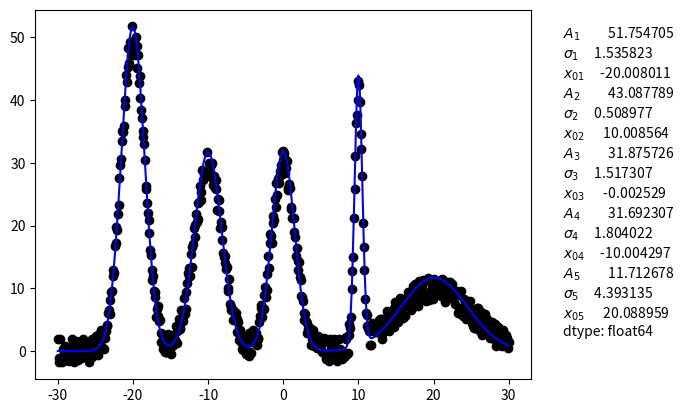

Python code for this plot:
# -*- coding: utf-8 -*-
"""
Created on Sat Jan 28 18:57:13 2023

[redacted]
"""
"""
This is the fitting function for Double Gaussian data. The inputs are two same length array of datatype float.
There are 3 outputs:
1. The array after fitting the data. That can be plotted.
2. The used parameters set as the name parameters.
3. The string to describe the parameters set and the fit function.
"""

import numpy as np
import matplotlib.pyplot as plt
from scipy.optimize import curve_fit as fit
from decimal import Decimal
import pandas as pd 

import matplotlib
matplotlib.rcParams['figure.dpi']=300 # highres display

def Gauss1(x,b,x0):
    y=np.exp(-(x-x0)**2/(2*b**2))
    return y

def Gaussfit(w,I):
    xdata=w         #Taking the x axis data
    ydata=I         #Taking the y axis data
    
    ''' 
        here the code fits only the normalized Gaussian
        So, we first normalize the array and later multiply with the amplitude factor to get the main array
    '''
    y_maxval=max(ydata)      #taking the maximum value of the y array
    ymax_index=(list(ydata)).index(y_maxval)   
    
    xmax_val=xdata[ymax_index]  #Shifting the array as a non-shifted Gausian 
    xdata=xdata-xmax_val        #Shifting the array as a non-shifted Gausian
    
    ydata=ydata/y_maxval
    
    parameters, covariance = fit(Gauss1, xdata, ydata,maxfev=100000)
    fit_y = Gauss1(xdata, *parameters)
    
    
    xdata=xdata+xmax_val
    parameters[1]+=xmax_val
    
    fit_y=np.asarray(fit_y)
    fit_y=fit_y*y_maxval       # again multiplying the data to get the actual value
    
    string1=r"Fit: $f(x)=Ae^{-\frac{(x-x_0)^2}{2b^2}}$;"
    string2=rf"with A={Decimal(str(y_maxval)).quantize(Decimal('1.00'))}, b={Decimal(str(parameters[0])).quantize(Decimal('1.00'))}, $x_0$={Decimal(str(parameters[1])).quantize(Decimal('1.00'))}"
    string=string1+string2
    return fit_y,parameters,string


def Multi_Gaussfit(x,y):
    fit_y1,parameters1,string1=Gaussfit(x,y)

    y2=y-fit_y1
    fit_y2,parameters2,string2=Gaussfit(x,y2)
    
    y3=y-fit_y1-fit_y2
    fit_y3,parameters3,string3=Gaussfit(x,y3)
    
    y4=y-fit_y1-fit_y2-fit_y3
    fit_y4,parameters4,string4=Gaussfit(x,y4)
    
    y5=y-fit_y1-fit_y2-fit_y3-fit_y4
    fit_y5,parameters5,string5=Gaussfit(x,y5)
    
    fit_y=fit_y1+fit_y2+fit_y3+fit_y4+fit_y5
    
    parameters_data=[max(fit_y1),parameters1[0],parameters1[1],max(fit_y2),parameters2[0],parameters2[1],max(fit_y3),parameters3[0],parameters3[1],max(fit_y4),parameters4[0],parameters4[1],max(fit_y5),parameters5[0],parameters5[1]]
    parameters_name=[r"$A_1$",r"$\sigma_1$",r"$x_{01}$",r"$A_2$",r"$\sigma_2$",r"$x_{02}$",r"$A_3$",r"$\sigma_3$",r"$x_{03}$",r"$A_4$",r"$\sigma_4$",r"$x_{04}$",r"$A_5$",r"$\sigma_5$",r"$x_{05}$"]
    
    parameters=pd.Series(parameters_data,index=parameters_name)
    
    return(fit_y,parameters)    


x=np.linspace(-30,30,601)      #data along x axis
y=50*np.exp(-(x+20)**2/5)+30*np.exp(-(x+10)**2/7)+10*np.exp(-(x-20)**2/50)+40*np.exp(-(x-10)**2/0.5)+30*np.exp(-(x-0)**2/5)            #data along y axis
random_noise=np.random.uniform(low=-2,high=2,size=(len(y)))
y=y+random_noise

fit_y,parameters=Multi_Gaussfit(x, y)
print(parameters)



plt.figure()
plt.plot(x,y,'ko')
#plt.title(string)
plt.plot(x,fit_y,'b-')
plt.figtext(0.95,0.2,str(parameters))
#plt.plot(x,y2,'r-')
plt.show()

#print(*parameters)
#print('FWHM= ', 2.355*parameters[0])
''''''